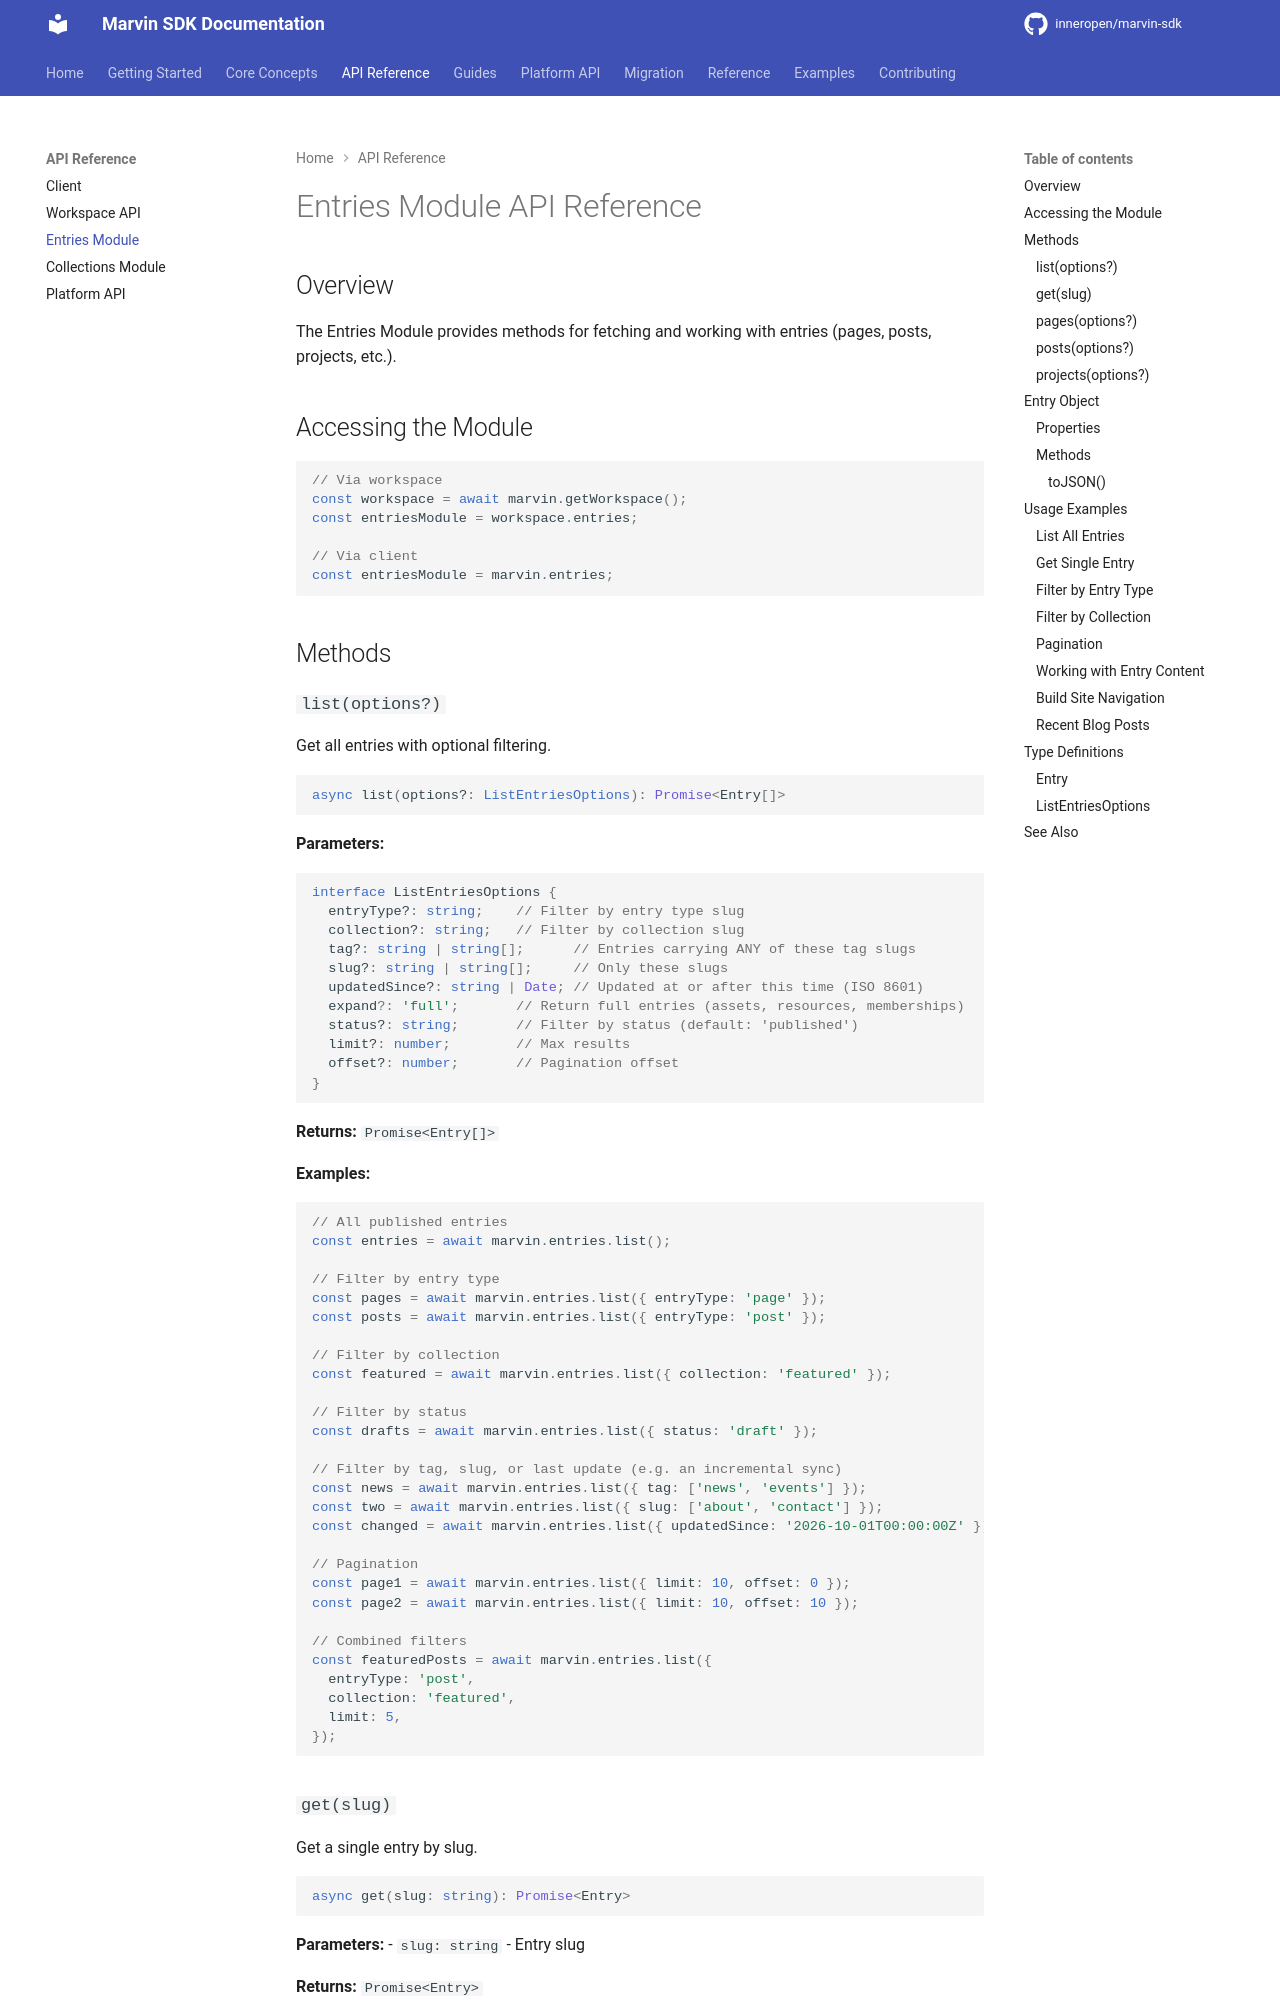

repository: InnerOpen/marvin-sdk · page: api/entries/index.html · generator: mkdocs

# Entries Module API Reference

## Overview

The Entries Module provides methods for fetching and working with entries (pages, posts, projects, etc.).

## Accessing the Module

```typescript
// Via workspace
const workspace = await marvin.getWorkspace();
const entriesModule = workspace.entries;

// Via client
const entriesModule = marvin.entries;
```

## Methods
